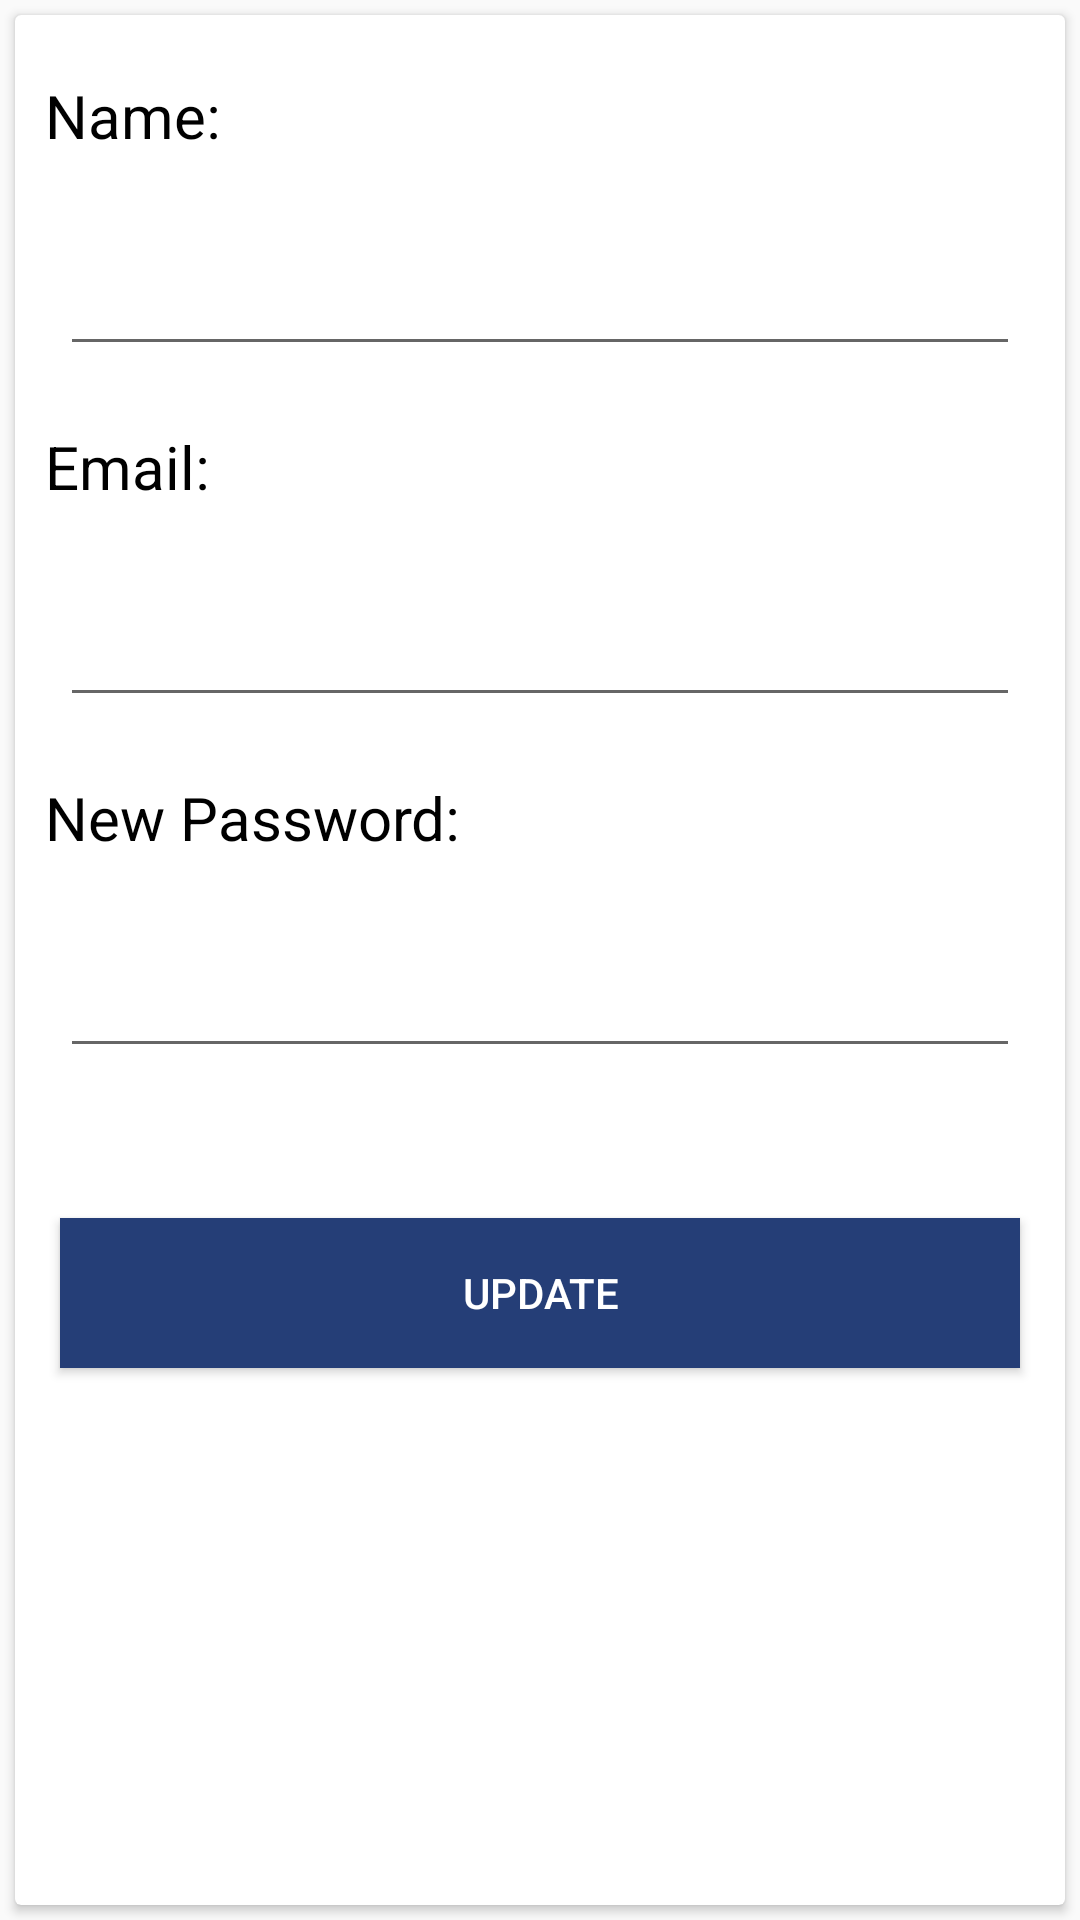

Here is an Android app screen rendered from its layout file. Give the layout XML and the strings, colors and styles it references.
<!-- AndroidManifest.xml: application theme AppTheme -->
<!-- res/layout/activity_edit_user_profile.xml -->
<?xml version="1.0" encoding="utf-8"?>
<RelativeLayout xmlns:android="http://schemas.android.com/apk/res/android"
    xmlns:tools="http://schemas.android.com/tools"
    android:layout_width="match_parent"
    android:layout_height="match_parent"
    android:focusable="true"
    android:id="@+id/EditingProfile"
    android:focusableInTouchMode="true"
    tools:context="com.example.himanshu.crimemapping.Layouts.EditUserProfile">

    <android.support.v7.widget.CardView
        android:id="@+id/card_viewEditProfile"
        android:layout_width="fill_parent"
        android:layout_height="fill_parent"
        android:layout_gravity="center"
        android:layout_marginBottom="5dp"
        android:layout_marginEnd="5dp"
        android:layout_marginLeft="5dp"
        android:layout_marginRight="5dp"
        android:layout_marginStart="5dp"
        android:layout_marginTop="5dp">

        <RelativeLayout
            android:layout_width="match_parent"
            android:layout_height="match_parent">

            <TextView
                android:id="@+id/nameProfile"
                android:layout_width="wrap_content"
                android:layout_height="wrap_content"
                android:layout_marginEnd="10dp"
                android:layout_marginLeft="10dp"
                android:layout_marginRight="10dp"
                android:layout_marginStart="10dp"
                android:layout_marginTop="20dp"
                android:text="@string/name_editProfile"
                android:textColor="@color/black"
                android:textSize="20sp" />

            <EditText
                android:textCursorDrawable="@drawable/color_cursor"
                android:inputType="textAutoCorrect|textAutoComplete|text"
                android:id="@+id/EditTextName"
                android:layout_width="match_parent"
                android:layout_height="50dp"
                android:layout_below="@id/nameProfile"
                android:layout_marginEnd="15dp"
                android:layout_marginLeft="15dp"
                android:layout_marginRight="15dp"
                android:layout_marginStart="15dp"
                android:layout_marginTop="20dp"
                android:textColor="@color/black" />

            <TextView
                android:id="@+id/nameEmail"
                android:layout_width="wrap_content"
                android:layout_height="wrap_content"
                android:layout_below="@id/EditTextName"
                android:layout_marginEnd="10dp"
                android:layout_marginLeft="10dp"
                android:layout_marginRight="10dp"
                android:layout_marginStart="10dp"
                android:layout_marginTop="20dp"
                android:text="@string/name_email"
                android:textColor="@color/black"
                android:textSize="20sp" />

            <EditText

                android:textCursorDrawable="@drawable/color_cursor"
                android:inputType="none"
                android:id="@+id/EditTextEmail"
                android:layout_width="match_parent"
                android:layout_height="50dp"
                android:layout_below="@id/nameEmail"
                android:layout_marginEnd="15dp"
                android:layout_marginLeft="15dp"
                android:layout_marginRight="15dp"
                android:layout_marginStart="15dp"
                android:layout_marginTop="20dp"
                android:textColor="@color/black" />

            <TextView
                android:id="@+id/namePassword"
                android:layout_width="wrap_content"
                android:layout_height="wrap_content"
                android:layout_below="@id/EditTextEmail"
                android:layout_marginEnd="10dp"
                android:layout_marginLeft="10dp"
                android:layout_marginRight="10dp"
                android:layout_marginStart="10dp"
                android:layout_marginTop="20dp"
                android:text="@string/name_password"
                android:textColor="@color/black"
                android:textSize="20sp" />

            <EditText
                android:textCursorDrawable="@drawable/color_cursor"
                android:inputType="textPassword"
                android:id="@+id/EditTextPassword"
                android:layout_width="match_parent"
                android:layout_height="50dp"
                android:layout_below="@id/namePassword"
                android:layout_marginEnd="15dp"
                android:layout_marginLeft="15dp"
                android:layout_marginRight="15dp"
                android:layout_marginStart="15dp"
                android:layout_marginTop="20dp"
                android:textColor="@color/black" />

            <Button
                android:id="@+id/info_update"
                android:layout_marginEnd="15dp"
                android:layout_marginLeft="15dp"
                android:layout_marginRight="15dp"
                android:layout_marginStart="15dp"
                android:layout_marginTop="50dp"
                android:textColor="@color/white"
                android:background="@color/colorApplication"
                android:layout_width="match_parent"
                android:layout_height="50dp"
                android:layout_below="@id/EditTextPassword"
                android:text="@string/update_profile" />

        </RelativeLayout>


    </android.support.v7.widget.CardView>


</RelativeLayout>
<!-- resources referenced by this layout -->
<resources>
  <color name="black">#000000</color>
  <color name="colorApplication">#253E77</color>
  <color name="white">#FFFFFF</color>
  <string name="name_editProfile">Name:</string>
  <string name="name_email">Email:</string>
  <string name="name_password">New Password:</string>
  <string name="update_profile">Update</string>
  <style name="AppTheme" parent="Theme.AppCompat.Light.DarkActionBar">
          
          <item name="colorPrimary">@color/colorApplication</item>
          <item name="colorPrimaryDark">@color/colorPrimaryDark</item>
          <item name="colorAccent">@color/colorAccent</item>
      </style>
  <color name="colorPrimaryDark">#00194b</color>
  <color name="colorAccent">#FFFFFF</color>
</resources>
